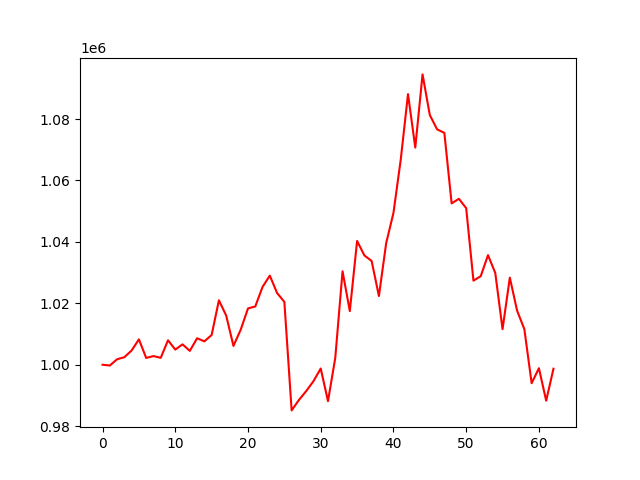

The table this chart was drawn from, first rows:
account_value, date, daily_return
1000000, 2022-04-25, 
999740, 2022-04-26, -0.0002596
1001778, 2022-04-27, 0.002038
1002454, 2022-04-28, 0.0006741
1004645, 2022-04-29, 0.002186
1008259, 2022-05-05, 0.003597
1002212, 2022-05-06, -0.005997
1002815, 2022-05-09, 0.0006014
1002238, 2022-05-10, -0.0005758
1007959, 2022-05-11, 0.005709
1004923, 2022-05-12, -0.003013
1006636, 2022-05-13, 0.001705
1004502, 2022-05-16, -0.00212
1008617, 2022-05-17, 0.004096
1007606, 2022-05-18, -0.001002
1009675, 2022-05-19, 0.002053
1020972, 2022-05-20, 0.01119
1016013, 2022-05-23, -0.004858
1006117, 2022-05-24, -0.00974
1011423, 2022-05-25, 0.005274
1018332, 2022-05-26, 0.006831
1018964, 2022-05-27, 0.000621
1025340, 2022-05-30, 0.006257
1029006, 2022-05-31, 0.003575
1023336, 2022-06-01, -0.00551
1020461, 2022-06-02, -0.00281
985130, 2022-06-06, -0.03462
988517, 2022-06-07, 0.003438
991415, 2022-06-08, 0.002932
994648, 2022-06-09, 0.003261
998768, 2022-06-10, 0.004142
988135, 2022-06-13, -0.01065
1002247, 2022-06-14, 0.01428
1030426, 2022-06-15, 0.02812
1017466, 2022-06-16, -0.01258
1040302, 2022-06-17, 0.02244
1035593, 2022-06-20, -0.004527
1033778, 2022-06-21, -0.001753
1022354, 2022-06-22, -0.01105
1039596, 2022-06-23, 0.01687
1049418, 2022-06-24, 0.009447
1066734, 2022-06-27, 0.0165
1088114, 2022-06-28, 0.02004
1070701, 2022-06-29, -0.016
1094521, 2022-06-30, 0.02225
1081284, 2022-07-01, -0.01209
1076636, 2022-07-04, -0.004299
1075476, 2022-07-05, -0.001077
1052519, 2022-07-06, -0.02135
1054022, 2022-07-07, 0.001428
1050967, 2022-07-08, -0.002898
1027372, 2022-07-11, -0.02245
1028830, 2022-07-12, 0.001419
1035676, 2022-07-13, 0.006654
1029881, 2022-07-14, -0.005595
1011575, 2022-07-15, -0.01777
1028355, 2022-07-18, 0.01659
1017611, 2022-07-19, -0.01045
1011565, 2022-07-20, -0.005941
993977, 2022-07-21, -0.01739
... 3 more rows
